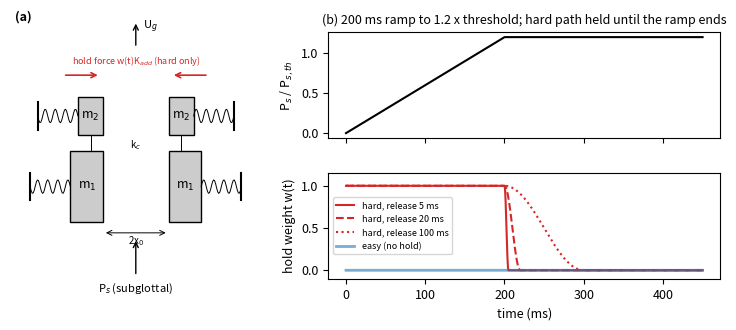

Write the Python code that produced this figure.
"""Figure 1 of the step 5d reference draft: model schematic with the adductory hold, and the easy / hard paths
(pressure ramp, hold weight w(t) and its raised-cosine release over 5, 20 or 100 ms). Pure drawing, no simulation.
Output: figs/fig1_model_paths_5d.png (300 dpi)."""
import os, sys, numpy as np, matplotlib
matplotlib.use('Agg'); import matplotlib.pyplot as plt
from matplotlib.patches import Rectangle
O = sys.argv[1] if len(sys.argv) > 1 else 'figs/'
os.makedirs(O, exist_ok=True)
EASY = '#1f77b4'; HARD = '#d62728'
plt.rcParams.update({'font.size': 9, 'axes.titlesize': 9, 'savefig.dpi': 300})
fig = plt.figure(figsize=(7.4, 3.2)); ax = fig.add_axes([0.0, 0.02, 0.34, 0.96]); ax.set_xlim(0, 10); ax.set_ylim(-1.3, 10); ax.axis('off')
for s in (-1, 1):
    cx = 5 + s * 1.3
    for (y, h, lab, w) in ((2.2, 2.6, 'm$_1$', 1.3), (5.4, 1.4, 'm$_2$', 1.0)):
        x = cx - (0 if s > 0 else w); ax.add_patch(Rectangle((x, y), w, h, fc='#cccccc', ec='k'))
        ax.text(x + w / 2, y + h / 2, lab, ha='center', va='center')
        xs = cx + (w if s > 0 else -w); xe = xs + s * 1.6
        zz = np.linspace(xs, xe, 40); ax.plot(zz, y + h / 2 + 0.25 * np.sin(np.linspace(0, 8 * np.pi, 40)), 'k', lw=.7)
        ax.plot([xe, xe], [y + h / 2 - 0.5, y + h / 2 + 0.5], 'k', lw=1.5)
    ax.plot([cx + s * 0.5] * 2, [4.8, 5.4], 'k', lw=.7)
    ax.annotate('', xy=(cx + s * 0.1, 7.6), xytext=(cx + s * 1.6, 7.6), arrowprops=dict(arrowstyle='->', color=HARD, lw=1.2))
ax.text(5, 8.0, 'hold force w(t)K$_{add}$ (hard only)', ha='center', fontsize=6.5, color=HARD)
ax.text(5.0, 4.9, 'k$_c$', fontsize=7, ha='center')
ax.annotate('', xy=(5, 1.6), xytext=(5, 0.2), arrowprops=dict(arrowstyle='->'))
ax.text(5, 0.0, 'P$_s$ (subglottal)', ha='center', fontsize=8, va='top')
ax.annotate('', xy=(5, 9.6), xytext=(5, 8.6), arrowprops=dict(arrowstyle='->')); ax.text(5.3, 9.3, 'U$_g$', fontsize=8)
ax.annotate('', xy=(3.7, 1.8), xytext=(6.3, 1.8), arrowprops=dict(arrowstyle='<->', lw=.7)); ax.text(5, 1.75, '2x$_0$', ha='center', va='top', fontsize=7)
ax.text(0.2, 9.6, '(a)', fontweight='bold')
Tr = 0.2; t = np.linspace(0, 0.45, 2000)
def w(t, t0, T):
    return np.where(t < t0, 1.0, np.where(t < t0 + T, 0.5 * (1 + np.cos(np.pi * (t - t0) / T)), 0.0))
a1 = fig.add_axes([0.43, 0.58, 0.53, 0.33]); a2 = fig.add_axes([0.43, 0.14, 0.53, 0.33])
a1.plot(t * 1e3, 1.2 * np.minimum(t / Tr, 1), 'k'); a1.set_ylabel('P$_s$ / P$_{s,th}$'); a1.set_xticklabels([])
a1.set_title('(b) 200 ms ramp to 1.2 x threshold; hard path held until the ramp ends')
for T, ls in ((0.005, '-'), (0.020, '--'), (0.100, ':')):
    a2.plot(t * 1e3, w(t, Tr, T), ls, color=HARD, label=f'hard, release {T*1e3:.0f} ms')
a2.plot(t * 1e3, 0 * t, '-', color=EASY, lw=2, alpha=.6, label='easy (no hold)')
a2.set_xlabel('time (ms)'); a2.set_ylabel('hold weight w(t)'); a2.set_ylim(-0.1, 1.15); a2.legend(fontsize=6.5, loc='center left')
fig.savefig(os.path.join(O, 'fig1_model_paths_5d.png')); plt.close()
print('wrote', os.path.join(O, 'fig1_model_paths_5d.png'))
